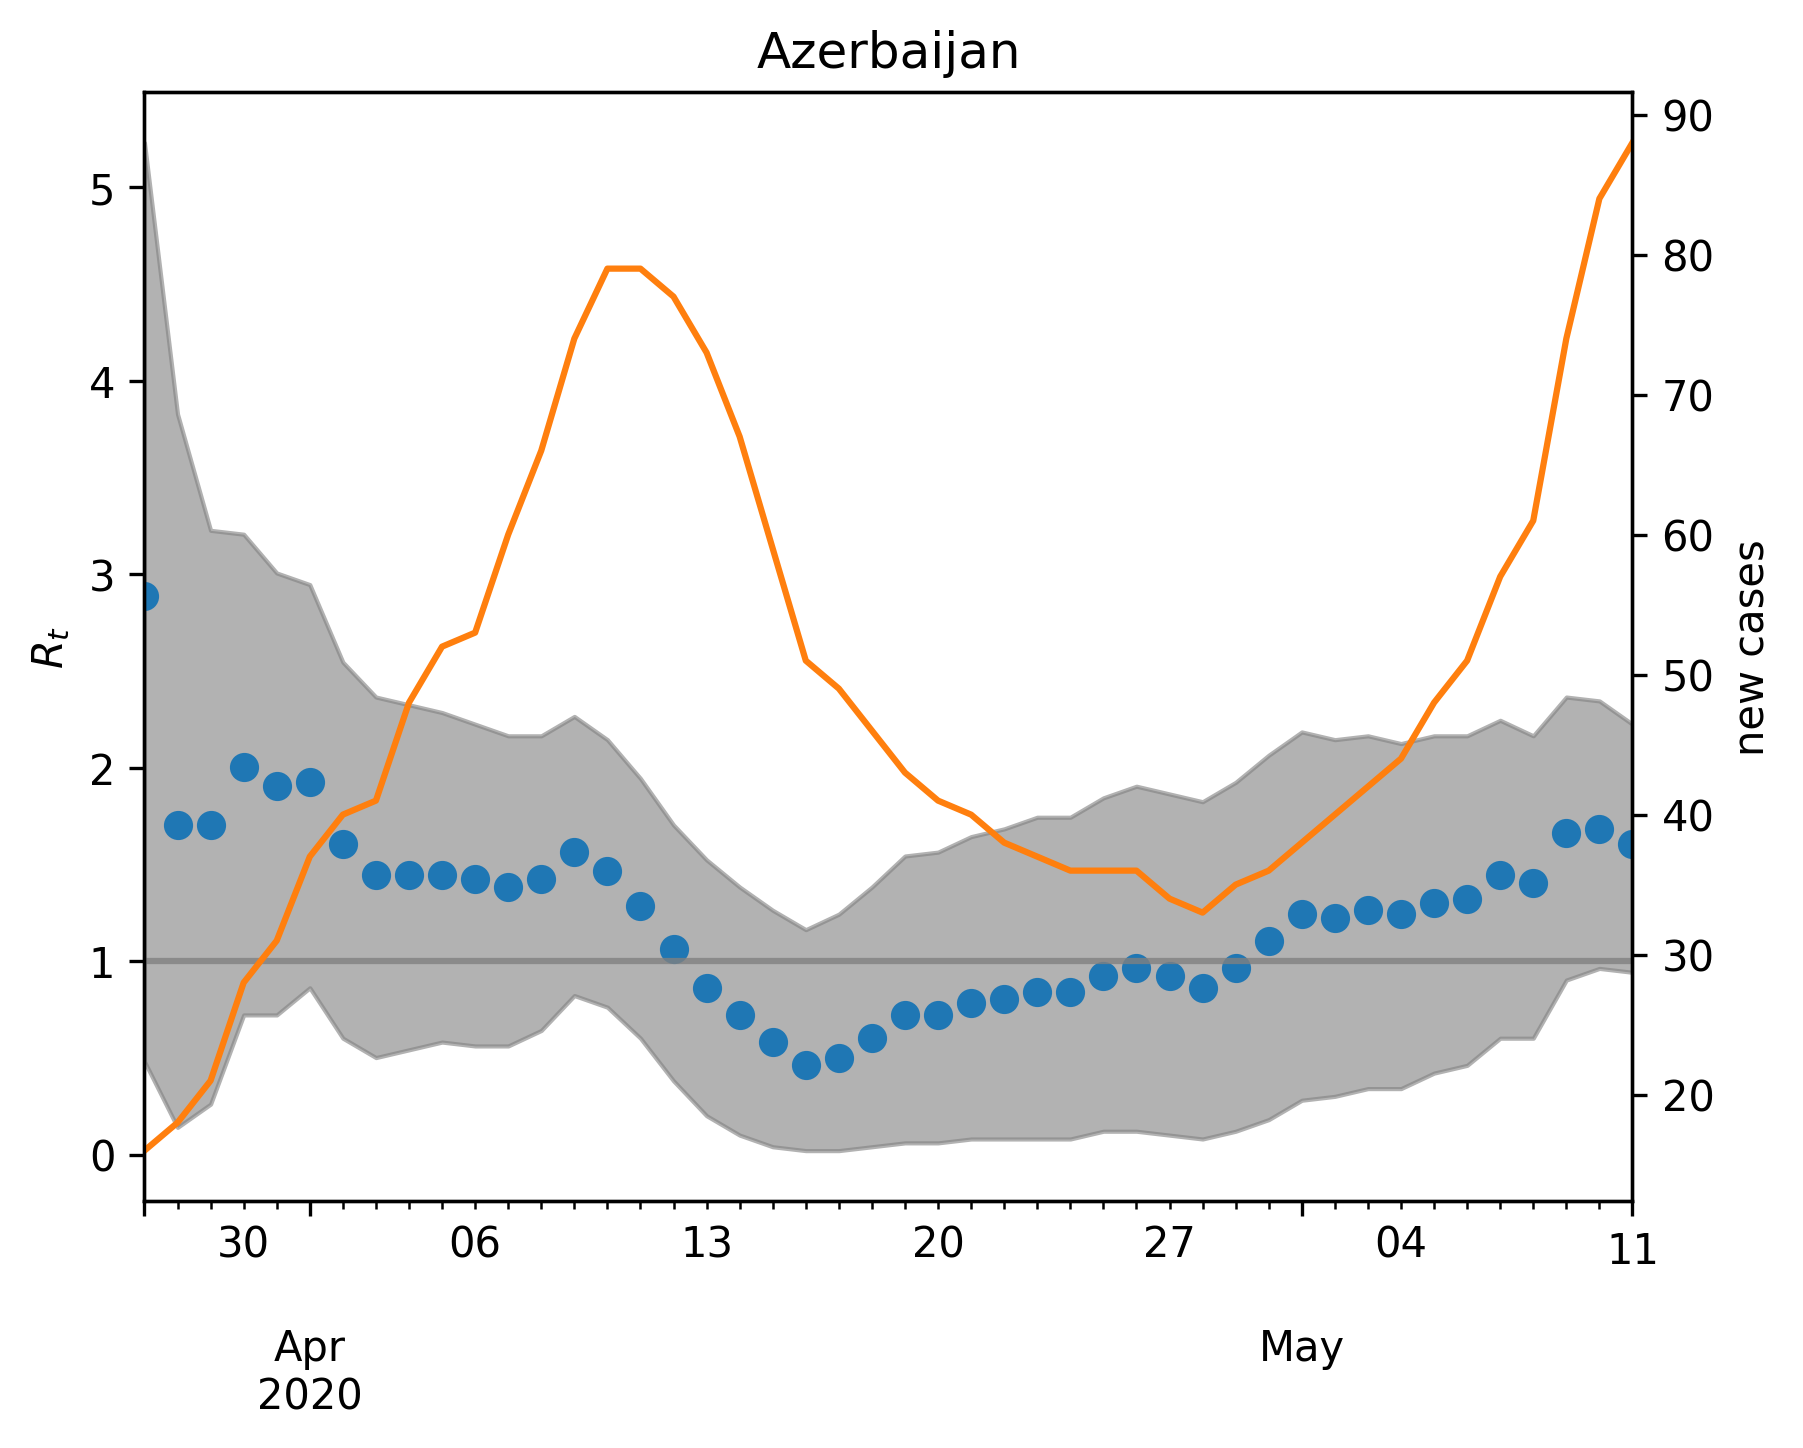

The file beside this chart, header and first rows:
, median, lower, upper, cases, one
2020-03-27, 2.886, 0.481, 5.23, 16.0, 1
2020-03-28, 1.703, 0.1403, 3.828, 18.0, 1
2020-03-29, 1.703, 0.2605, 3.226, 21.0, 1
2020-03-30, 2.004, 0.7214, 3.206, 28.0, 1
2020-03-31, 1.904, 0.7214, 3.006, 31.0, 1
2020-04-01, 1.924, 0.8617, 2.946, 37.0, 1
2020-04-02, 1.603, 0.6012, 2.545, 40.0, 1
2020-04-03, 1.443, 0.501, 2.365, 41.0, 1
2020-04-04, 1.443, 0.5411, 2.325, 48.0, 1
2020-04-05, 1.443, 0.5812, 2.285, 52.0, 1
2020-04-06, 1.423, 0.5611, 2.224, 53.0, 1
2020-04-07, 1.383, 0.5611, 2.164, 60.0, 1
2020-04-08, 1.423, 0.6413, 2.164, 66.0, 1
2020-04-09, 1.563, 0.8216, 2.265, 74.0, 1
2020-04-10, 1.463, 0.7615, 2.144, 79.0, 1
2020-04-11, 1.283, 0.6012, 1.944, 79.0, 1
2020-04-12, 1.062, 0.3808, 1.703, 77.0, 1
2020-04-13, 0.8617, 0.2004, 1.523, 73.0, 1
2020-04-14, 0.7214, 0.1002, 1.383, 67.0, 1
2020-04-15, 0.5812, 0.04008, 1.263, 59.0, 1
2020-04-16, 0.4609, 0.02004, 1.162, 51.0, 1
2020-04-17, 0.501, 0.02004, 1.242, 49.0, 1
2020-04-18, 0.6012, 0.04008, 1.383, 46.0, 1
2020-04-19, 0.7214, 0.06012, 1.543, 43.0, 1
2020-04-20, 0.7214, 0.06012, 1.563, 41.0, 1
2020-04-21, 0.7816, 0.08016, 1.643, 40.0, 1
2020-04-22, 0.8016, 0.08016, 1.683, 38.0, 1
2020-04-23, 0.8417, 0.08016, 1.743, 37.0, 1
2020-04-24, 0.8417, 0.08016, 1.743, 36.0, 1
2020-04-25, 0.9218, 0.1202, 1.844, 36.0, 1
2020-04-26, 0.9619, 0.1202, 1.904, 36.0, 1
2020-04-27, 0.9218, 0.1002, 1.864, 34.0, 1
2020-04-28, 0.8617, 0.08016, 1.824, 33.0, 1
2020-04-29, 0.9619, 0.1202, 1.924, 35.0, 1
2020-04-30, 1.102, 0.1804, 2.064, 36.0, 1
2020-05-01, 1.242, 0.2806, 2.184, 38.0, 1
2020-05-02, 1.222, 0.3006, 2.144, 40.0, 1
2020-05-03, 1.263, 0.3407, 2.164, 42.0, 1
2020-05-04, 1.242, 0.3407, 2.124, 44.0, 1
2020-05-05, 1.303, 0.4208, 2.164, 48.0, 1
2020-05-06, 1.323, 0.4609, 2.164, 51.0, 1
2020-05-07, 1.443, 0.6012, 2.244, 57.0, 1
2020-05-08, 1.403, 0.6012, 2.164, 61.0, 1
2020-05-09, 1.663, 0.9018, 2.365, 74.0, 1
2020-05-10, 1.683, 0.9619, 2.345, 84.0, 1
2020-05-11, 1.603, 0.9419, 2.224, 88.0, 1
